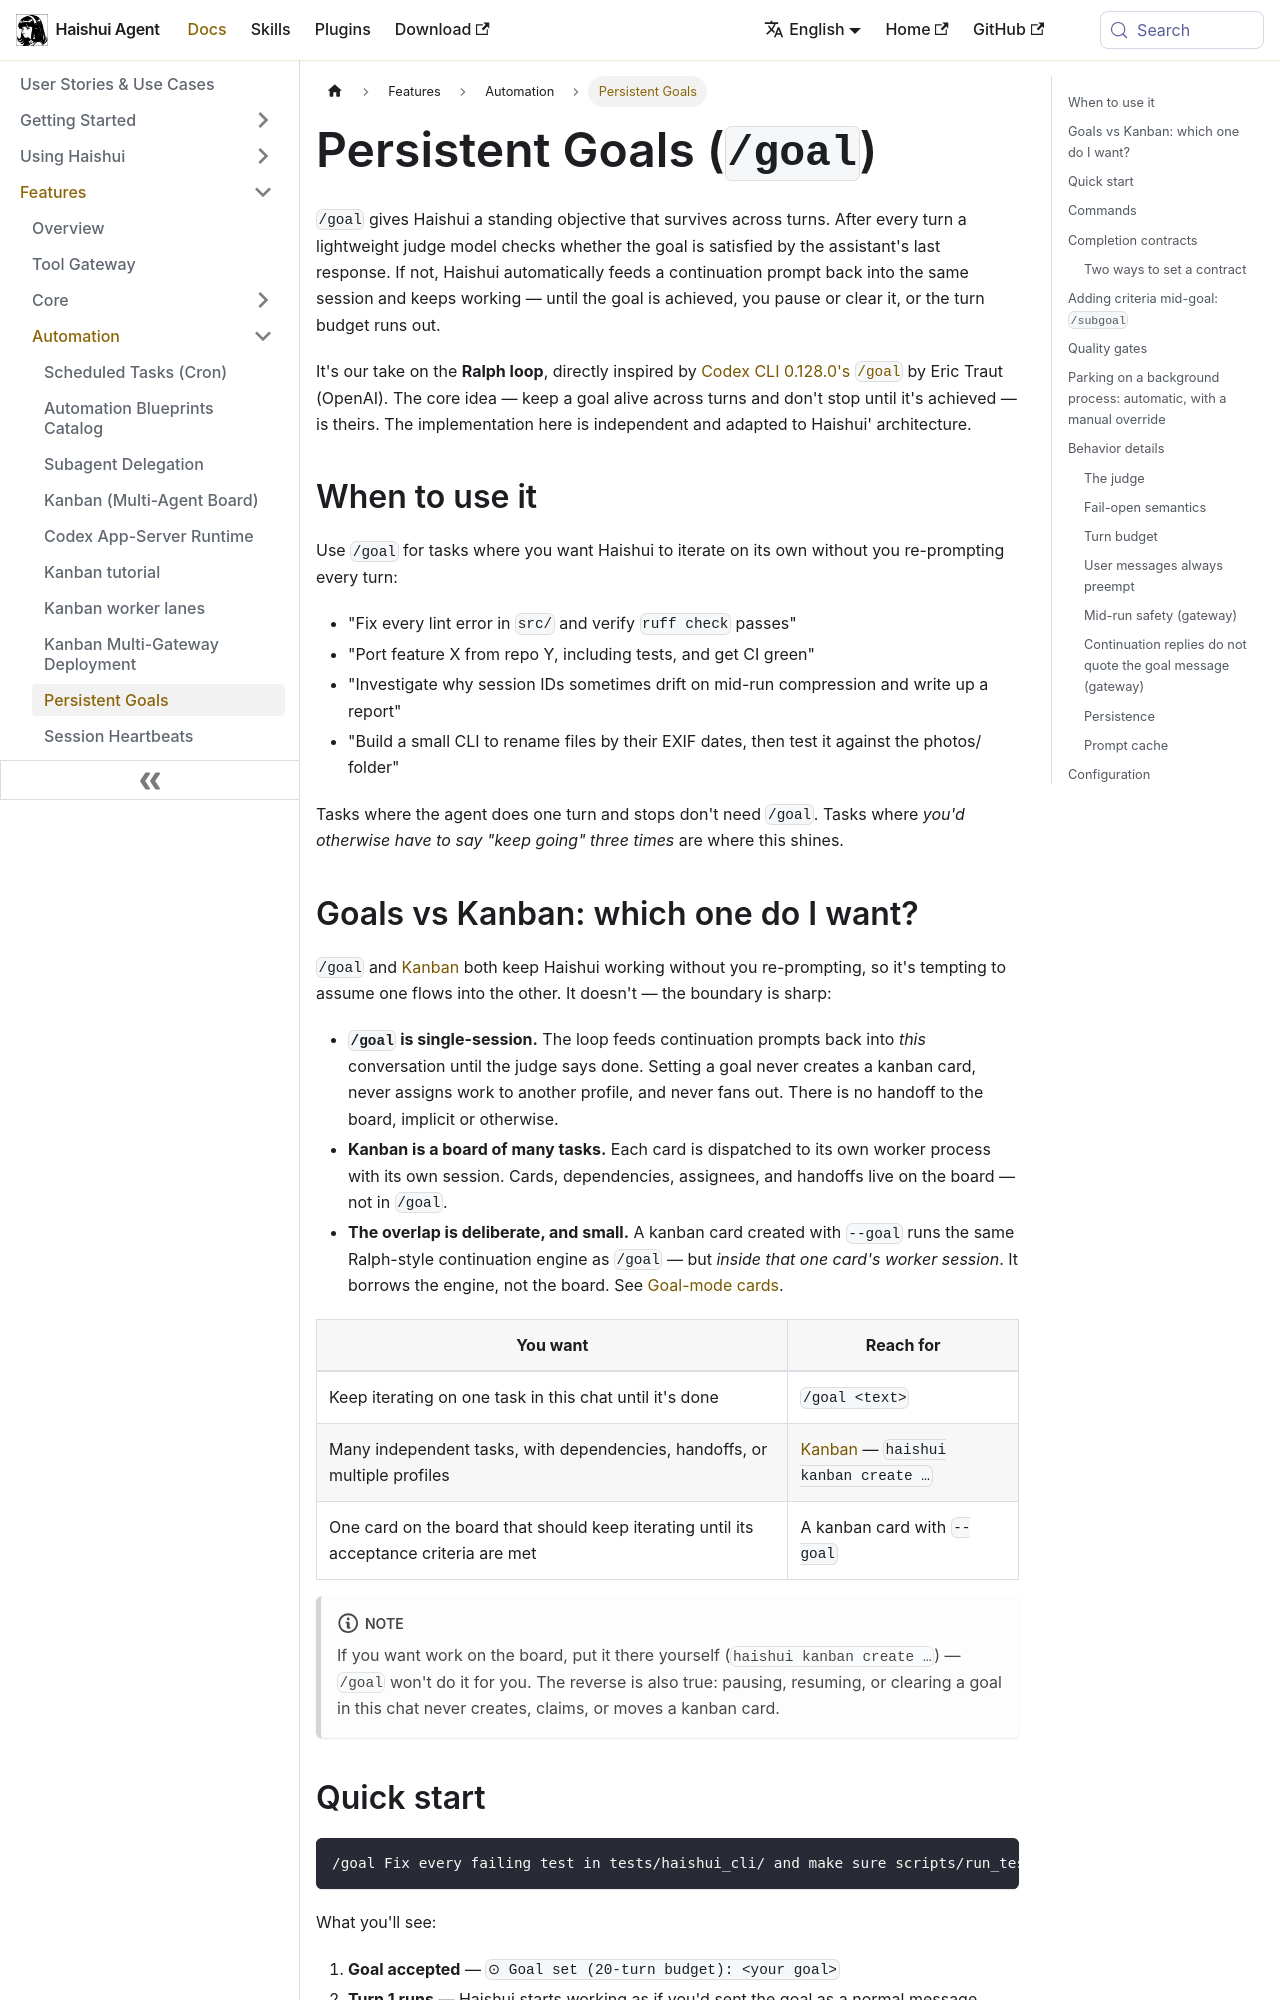

repository: aiqinghaiwork163/haishui-agent · page: docs/user-guide/features/goals/index.html · generator: docusaurus

---
sidebar_position: 16
title: "Persistent Goals"
description: "Set a standing goal and let Haishui keep working across turns until it's done. Our take on the Ralph loop."
---

# Persistent Goals (`/goal`)

`/goal` gives Haishui a standing objective that survives across turns. After every turn a lightweight judge model checks whether the goal is satisfied by the assistant's last response. If not, Haishui automatically feeds a continuation prompt back into the same session and keeps working — until the goal is achieved, you pause or clear it, or the turn budget runs out.

It's our take on the **Ralph loop**, directly inspired by [Codex CLI 0.128.0's `/goal`](https://github.com/openai/codex) by Eric Traut (OpenAI). The core idea — keep a goal alive across turns and don't stop until it's achieved — is theirs. The implementation here is independent and adapted to Haishui' architecture.

## When to use it

Use `/goal` for tasks where you want Haishui to iterate on its own without you re-prompting every turn:

- "Fix every lint error in `src/` and verify `ruff check` passes"
- "Port feature X from repo Y, including tests, and get CI green"
- "Investigate why session IDs sometimes drift on mid-run compression and write up a report"
- "Build a small CLI to rename files by their EXIF dates, then test it against the photos/ folder"

Tasks where the agent does one turn and stops don't need `/goal`. Tasks where *you'd otherwise have to say "keep going" three times* are where this shines.

## Goals vs Kanban: which one do I want?

`/goal` and [Kanban](./kanban) both keep Haishui working without you re-prompting, so it's tempting to assume one flows into the other. It doesn't — the boundary is sharp:

- **`/goal` is single-session.** The loop feeds continuation prompts back into *this* conversation until the judge says done. Setting a goal never creates a kanban card, never assigns work to another profile, and never fans out. There is no handoff to the board, implicit or otherwise.
- **Kanban is a board of many tasks.** Each card is dispatched to its own worker process with its own session. Cards, dependencies, assignees, and handoffs live on the board — not in `/goal`.
- **The overlap is deliberate, and small.** A kanban card created with `--goal` runs the same Ralph-style continuation engine as `/goal` — but *inside that one card's worker session*. It borrows the engine, not the board. See [Goal-mode cards](./kanban#goal-mode-cards---goal).

| You want | Reach for |
|---|---|
| Keep iterating on one task in this chat until it's done | `/goal <text>` |
| Many independent tasks, with dependencies, handoffs, or multiple profiles | [Kanban](./kanban) — `haishui kanban create …` |
| One card on the board that should keep iterating until its acceptance criteria are met | A kanban card with `--goal` |

:::note
If you want work on the board, put it there yourself (`haishui kanban create …`) — `/goal` won't do it for you. The reverse is also true: pausing, resuming, or clearing a goal in this chat never creates, claims, or moves a kanban card.
:::
